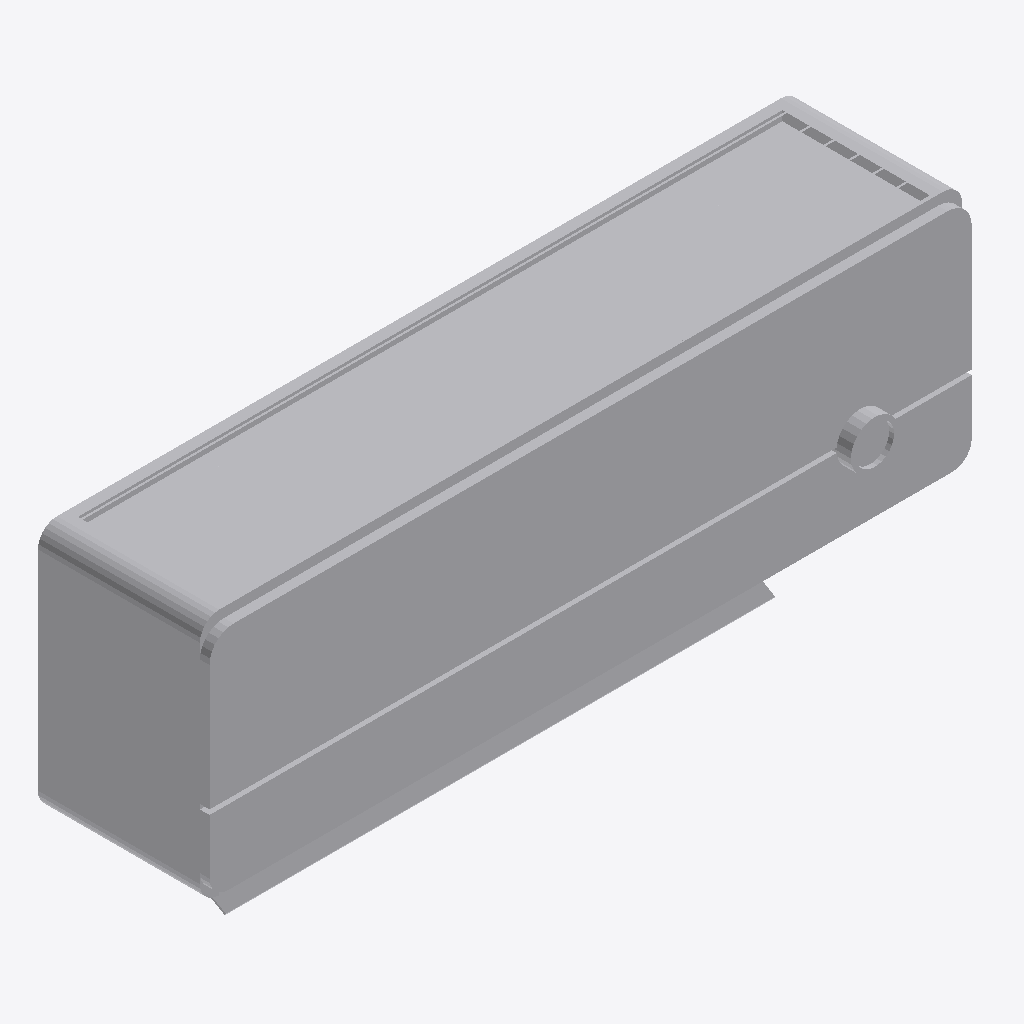
Isometric view of an IFC building model (IFC-SPF (STEP), schema IFC4, length unit millimetre), seen from the south-west, elements coloured by IFC class: 1 other element (light grey).
Extent 0.795 m × 0.194 m × 0.273 m (x, y, z). Elements (1): 1 IfcFurniture.

HEADER;
FILE_DESCRIPTION(('ViewDefinition [CoordinationView]'),'2;1');
FILE_NAME('','2025-04-16T18:47:04',(),(),'IfcOpenShell 0.7.0','IfcOpenShell 0.7.0','');
FILE_SCHEMA(('IFC4'));
ENDSEC;
DATA;
#1=IFCPROJECT('0zZNzn5iP3q98TSu05sVED',$,'My Project',$,$,$,$,(#64),#45);
#2021=IFCSITE('13xAiYOR5CeQFM6gGYaTo6',#2020,'My Site',$,$,$,$,$,$,$,$,$,$,$);
#2019=IFCFURNITURE('3mEIXU3K5D_8gLjnQWj_Z2',#51,$,$,$,#2030,#2018,$,$);
ENDSEC;
